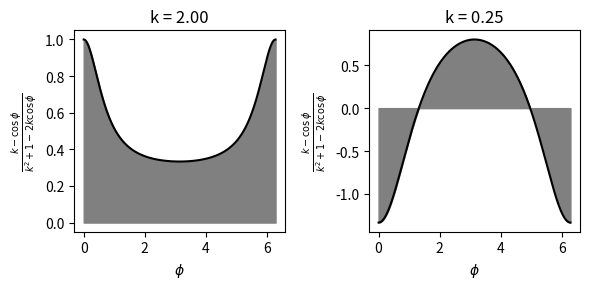

Reproduce this figure in Python.
"""
Este código realiza una verificación numérica de la integral de la función 
f(φ) = (k - cos(φ)) / (k² + 1 - 2k cos(φ)) mediante la suma del área bajo la curva. 
Se evalúa para dos valores de k (2 y 0.25) y se compara el resultado numérico 
con el resultado esperado. El gráfico muestra la función y el área bajo la curva 
para cada valor de k, y se guarda como un archivo PDF.
"""

import numpy as np  # Importa la biblioteca NumPy para cálculos numéricos
import matplotlib.pyplot as plt  # Importa Matplotlib para visualización gráfica

# Crear figura
fig = plt.figure(figsize=(6, 3))  # Inicializa una figura con un tamaño de 6x3 pulgadas
d_phi = 0.00001  # Paso para el rango de ángulos
phi = np.arange(0, 2 * np.pi, d_phi)  # Rango de ángulos de 0 a 2π

# Inicialización del índice para subgráficos
i = 0

# Evaluar la integral para diferentes valores de k
for k in (2, 0.25):
    # Calcular el integrando
    integrand = (k - np.cos(phi)) / (k**2 + 1 - 2 * k * np.cos(phi))
    
    # Calcular el resultado de la integral mediante la suma
    integral_result = np.sum(integrand) * d_phi
    
    # Imprimir resultados
    print('k = %4.3f' % k)  # Imprime el valor de k
    print('Numerical result = %8.7f' % integral_result)  # Imprime el resultado numérico
    
    # Comparar con el resultado esperado
    if k > 1:
        print(' Expected result = %8.7f (2*pi/k for k>1)' % (2 * np.pi / k))  # Resultado esperado para k > 1
    else:
        print(' Expected result = 0.0 (for 0<k<1)')  # Resultado esperado para 0 < k < 1
    print('')  # Línea en blanco para separación

    # Graficar el integrando
    i += 1  # Incrementar el índice para el subgráfico
    plt.subplot(1, 2, i)  # Crear un subgráfico
    y = (k - np.cos(phi)) / (k**2 + 1 - 2 * k * np.cos(phi))  # Calcular la función para graficar
    plt.plot(phi, y, color='black')  # Graficar la función
    plt.fill_between(phi, y, color='gray')  # Rellenar el área bajo la curva
    plt.title('k = %3.2f' % k)  # Título del subgráfico
    plt.xlabel(r'$\phi$')  # Etiqueta del eje x
    plt.ylabel(r'$\frac{k-\cos \phi}{k^2+1-2k\cos \phi}$')  # Etiqueta del eje y

# Ajustes finales del gráfico
plt.tight_layout()  # Ajustar el diseño para evitar superposiciones
plt.savefig('fig_ch4_numerical_integral.pdf', bbox_inches='tight')  # Guardar el gráfico como un archivo PDF
plt.show()  # Mostrar el gráfico en pantalla